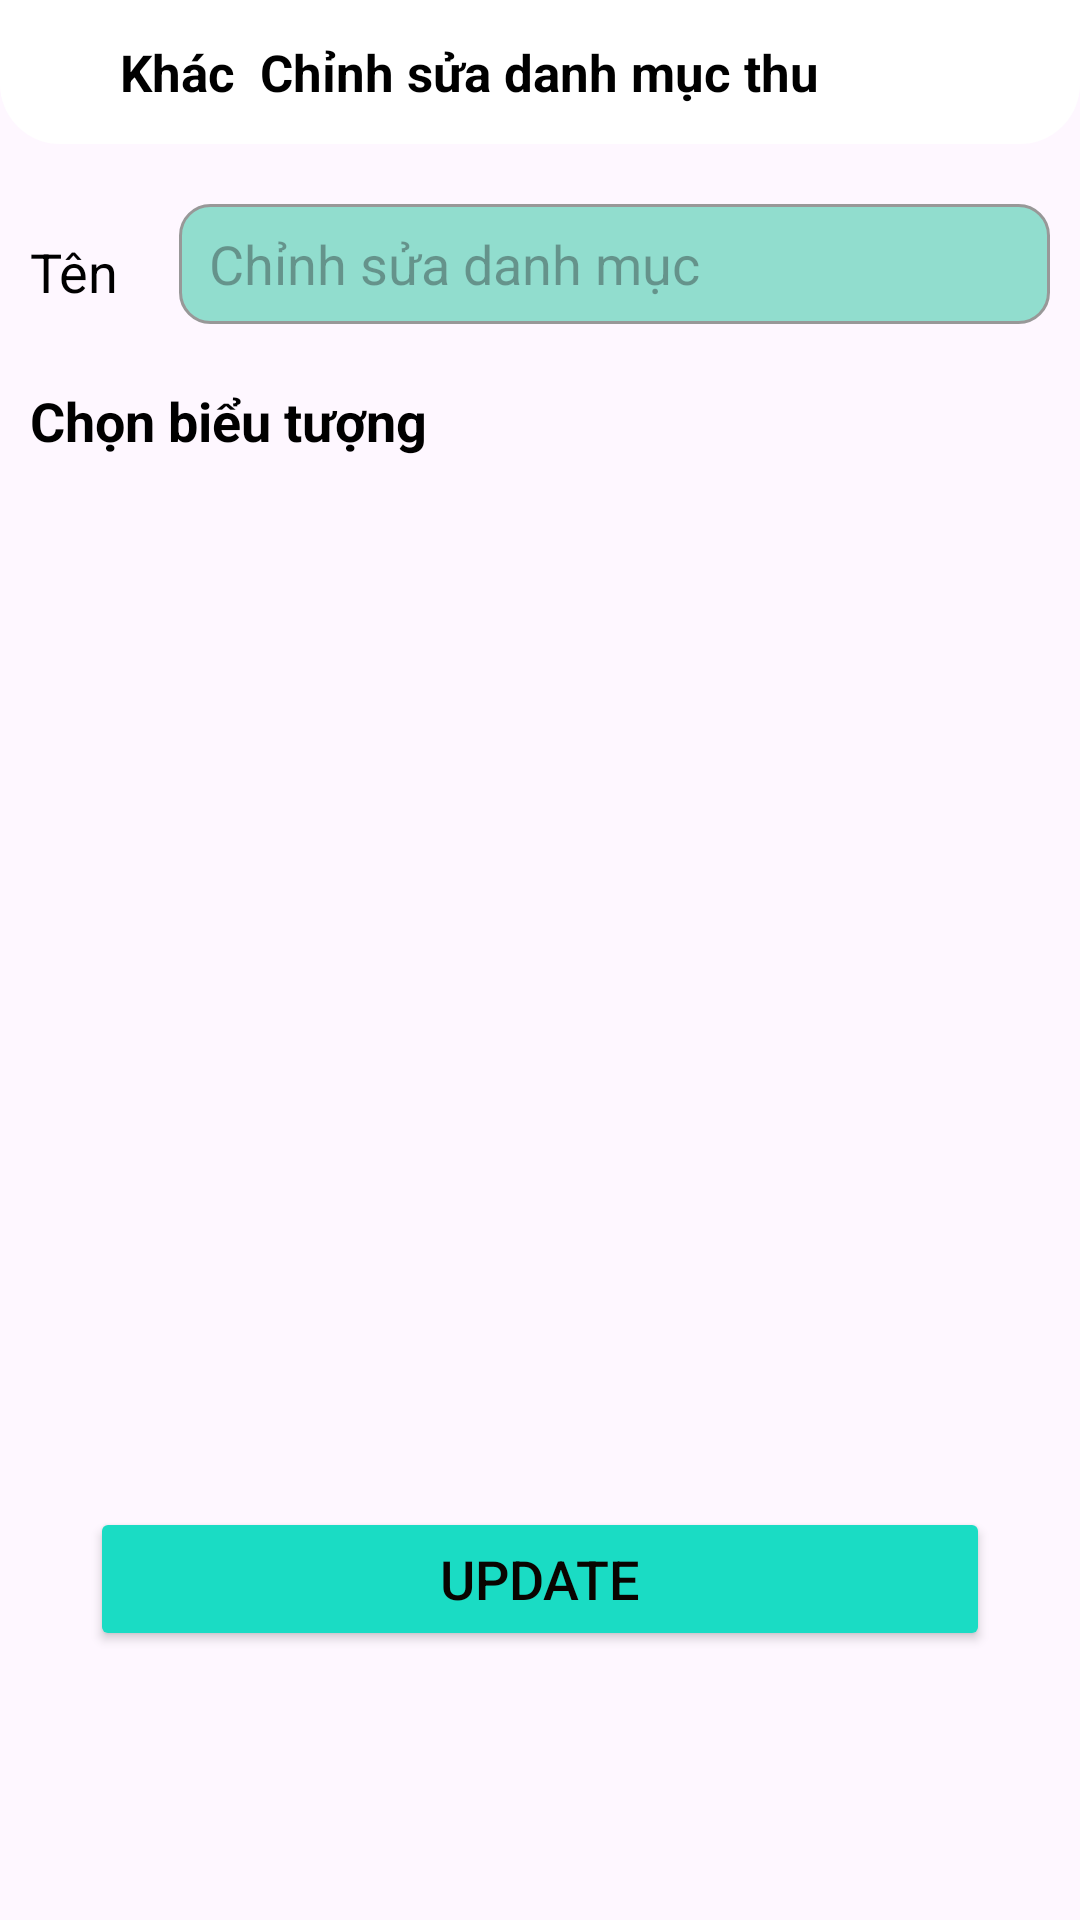

Reconstruct the res/layout file that produces this screen, plus the resources it refers to.
<!-- AndroidManifest.xml: application theme Theme.AppQuanLiChiTieu_Android -->
<!-- res/layout/activity_update_icon_dm.xml -->
<?xml version="1.0" encoding="utf-8"?>
<RelativeLayout xmlns:android="http://schemas.android.com/apk/res/android"
    xmlns:app="http://schemas.android.com/apk/res-auto"
    xmlns:tools="http://schemas.android.com/tools"
    android:layout_width="match_parent"
    android:layout_height="match_parent"
    tools:context=".Activity.Update_iconDM">
    <RelativeLayout
        android:id="@+id/headerr"
        android:layout_width="match_parent"
        android:layout_height="48dp"
        android:padding="5dp"
        android:background="@drawable/shadow">
        <ImageView
            android:id="@+id/back_insert"
            android:layout_width="35dp"
            android:layout_height="35dp"
            android:layout_centerVertical="true"
            android:src="@drawable/baseline_arrow_circle_left_24" />
        <TextView
            android:layout_width="wrap_content"
            android:layout_height="wrap_content"
            android:layout_centerVertical="true"
            android:layout_toRightOf="@+id/back_insert"
            android:textColor="@color/black"
            android:textStyle="bold"
            android:textSize="17sp"
            android:text="Khác" />

        <TextView
            android:layout_width="wrap_content"
            android:layout_height="wrap_content"
            android:layout_centerInParent="true"
            android:text="Chỉnh sửa danh mục thu"
            android:textColor="@color/black"
            android:textSize="17dp"
            android:textStyle="bold" />
    </RelativeLayout>
    <TextView
        android:id="@+id/txt"
        android:layout_width="wrap_content"
        android:layout_height="45dp"
        android:text="Tên"
        android:layout_marginLeft="10dp"
        android:textSize="18dp"
        android:layout_marginTop="20dp"
        android:gravity="center_vertical"
        android:textColor="@color/black"
        android:layout_below="@+id/headerr"/>
    <EditText
        android:id="@+id/nameUpdateDM"
        android:layout_width="match_parent"
        android:layout_height="40dp"
        android:hint="Chỉnh sửa danh mục"
        android:textSize="18dp"
        android:layout_marginLeft="20dp"
        android:layout_marginTop="20dp"
        android:paddingHorizontal="10dp"
        android:textColor="@color/black"
        android:layout_marginRight="10dp"
        android:layout_toRightOf="@+id/txt"
        android:background="@drawable/boder_layout"
        android:layout_below="@+id/headerr"/>
    <TextView
        android:id="@+id/nam"
        android:layout_width="wrap_content"
        android:layout_height="wrap_content"
        android:text="Chọn biểu tượng"
        android:textSize="18dp"
        android:layout_marginLeft="10dp"
        android:layout_marginTop="20dp"
        android:textStyle="bold"
        android:textColor="#000000"
        android:layout_below="@+id/nameUpdateDM"
        />
    <GridView
        android:id="@+id/gridDanhmucThu_UPDATE"
        android:layout_width="match_parent"
        android:layout_height="300dp"
        android:layout_gravity="center"
        android:numColumns="4"
        android:padding="10dp"
        android:layout_marginTop="10dp"
        android:layout_below="@+id/nam"
        android:horizontalSpacing="10dp"
        android:stretchMode="columnWidth"
         />
    <Button
        android:id="@+id/btnUpdateDM"
        android:layout_width="300dp"
        android:layout_height="wrap_content"
        android:layout_below="@+id/gridDanhmucThu_UPDATE"
        android:text="UPDATE"
        android:backgroundTint="#1ADCC4"
        android:layout_marginTop="40dp"

        android:textColor="#090400"
        android:textSize="18sp"
        android:layout_centerHorizontal="true"/>
</RelativeLayout>
<!-- resources referenced by this layout -->
<resources>
  <color name="black">#FF000000</color>
  <!-- drawable boder_layout (drawable) -->
  <?xml version="1.0" encoding="utf-8"?>
  <shape xmlns:android="http://schemas.android.com/apk/res/android">
      <solid android:color="#91DDCE"/> 
      <stroke android:color="#989898" android:width="1dp"/> 
      <corners android:radius="10dp"/> 
  </shape>
  <!-- drawable shadow (drawable) -->
  <?xml version="1.0" encoding="utf-8"?>
  <shape xmlns:android="http://schemas.android.com/apk/res/android">
      <solid android:color="#FFFFFF" />
      <corners android:topLeftRadius="0dp"
          android:topRightRadius="0dp"
          android:bottomLeftRadius="20dp"
          android:bottomRightRadius="20dp"  />
      <shadow
          android:color="#1A000000"
          android:radius="40dp"
           />
  </shape>
  <style name="Theme.AppQuanLiChiTieu_Android" parent="Base.Theme.AppQuanLiChiTieu_Android" />
  <style name="Base.Theme.AppQuanLiChiTieu_Android" parent="Theme.Material3.DayNight.NoActionBar">
          
          
      </style>
</resources>
